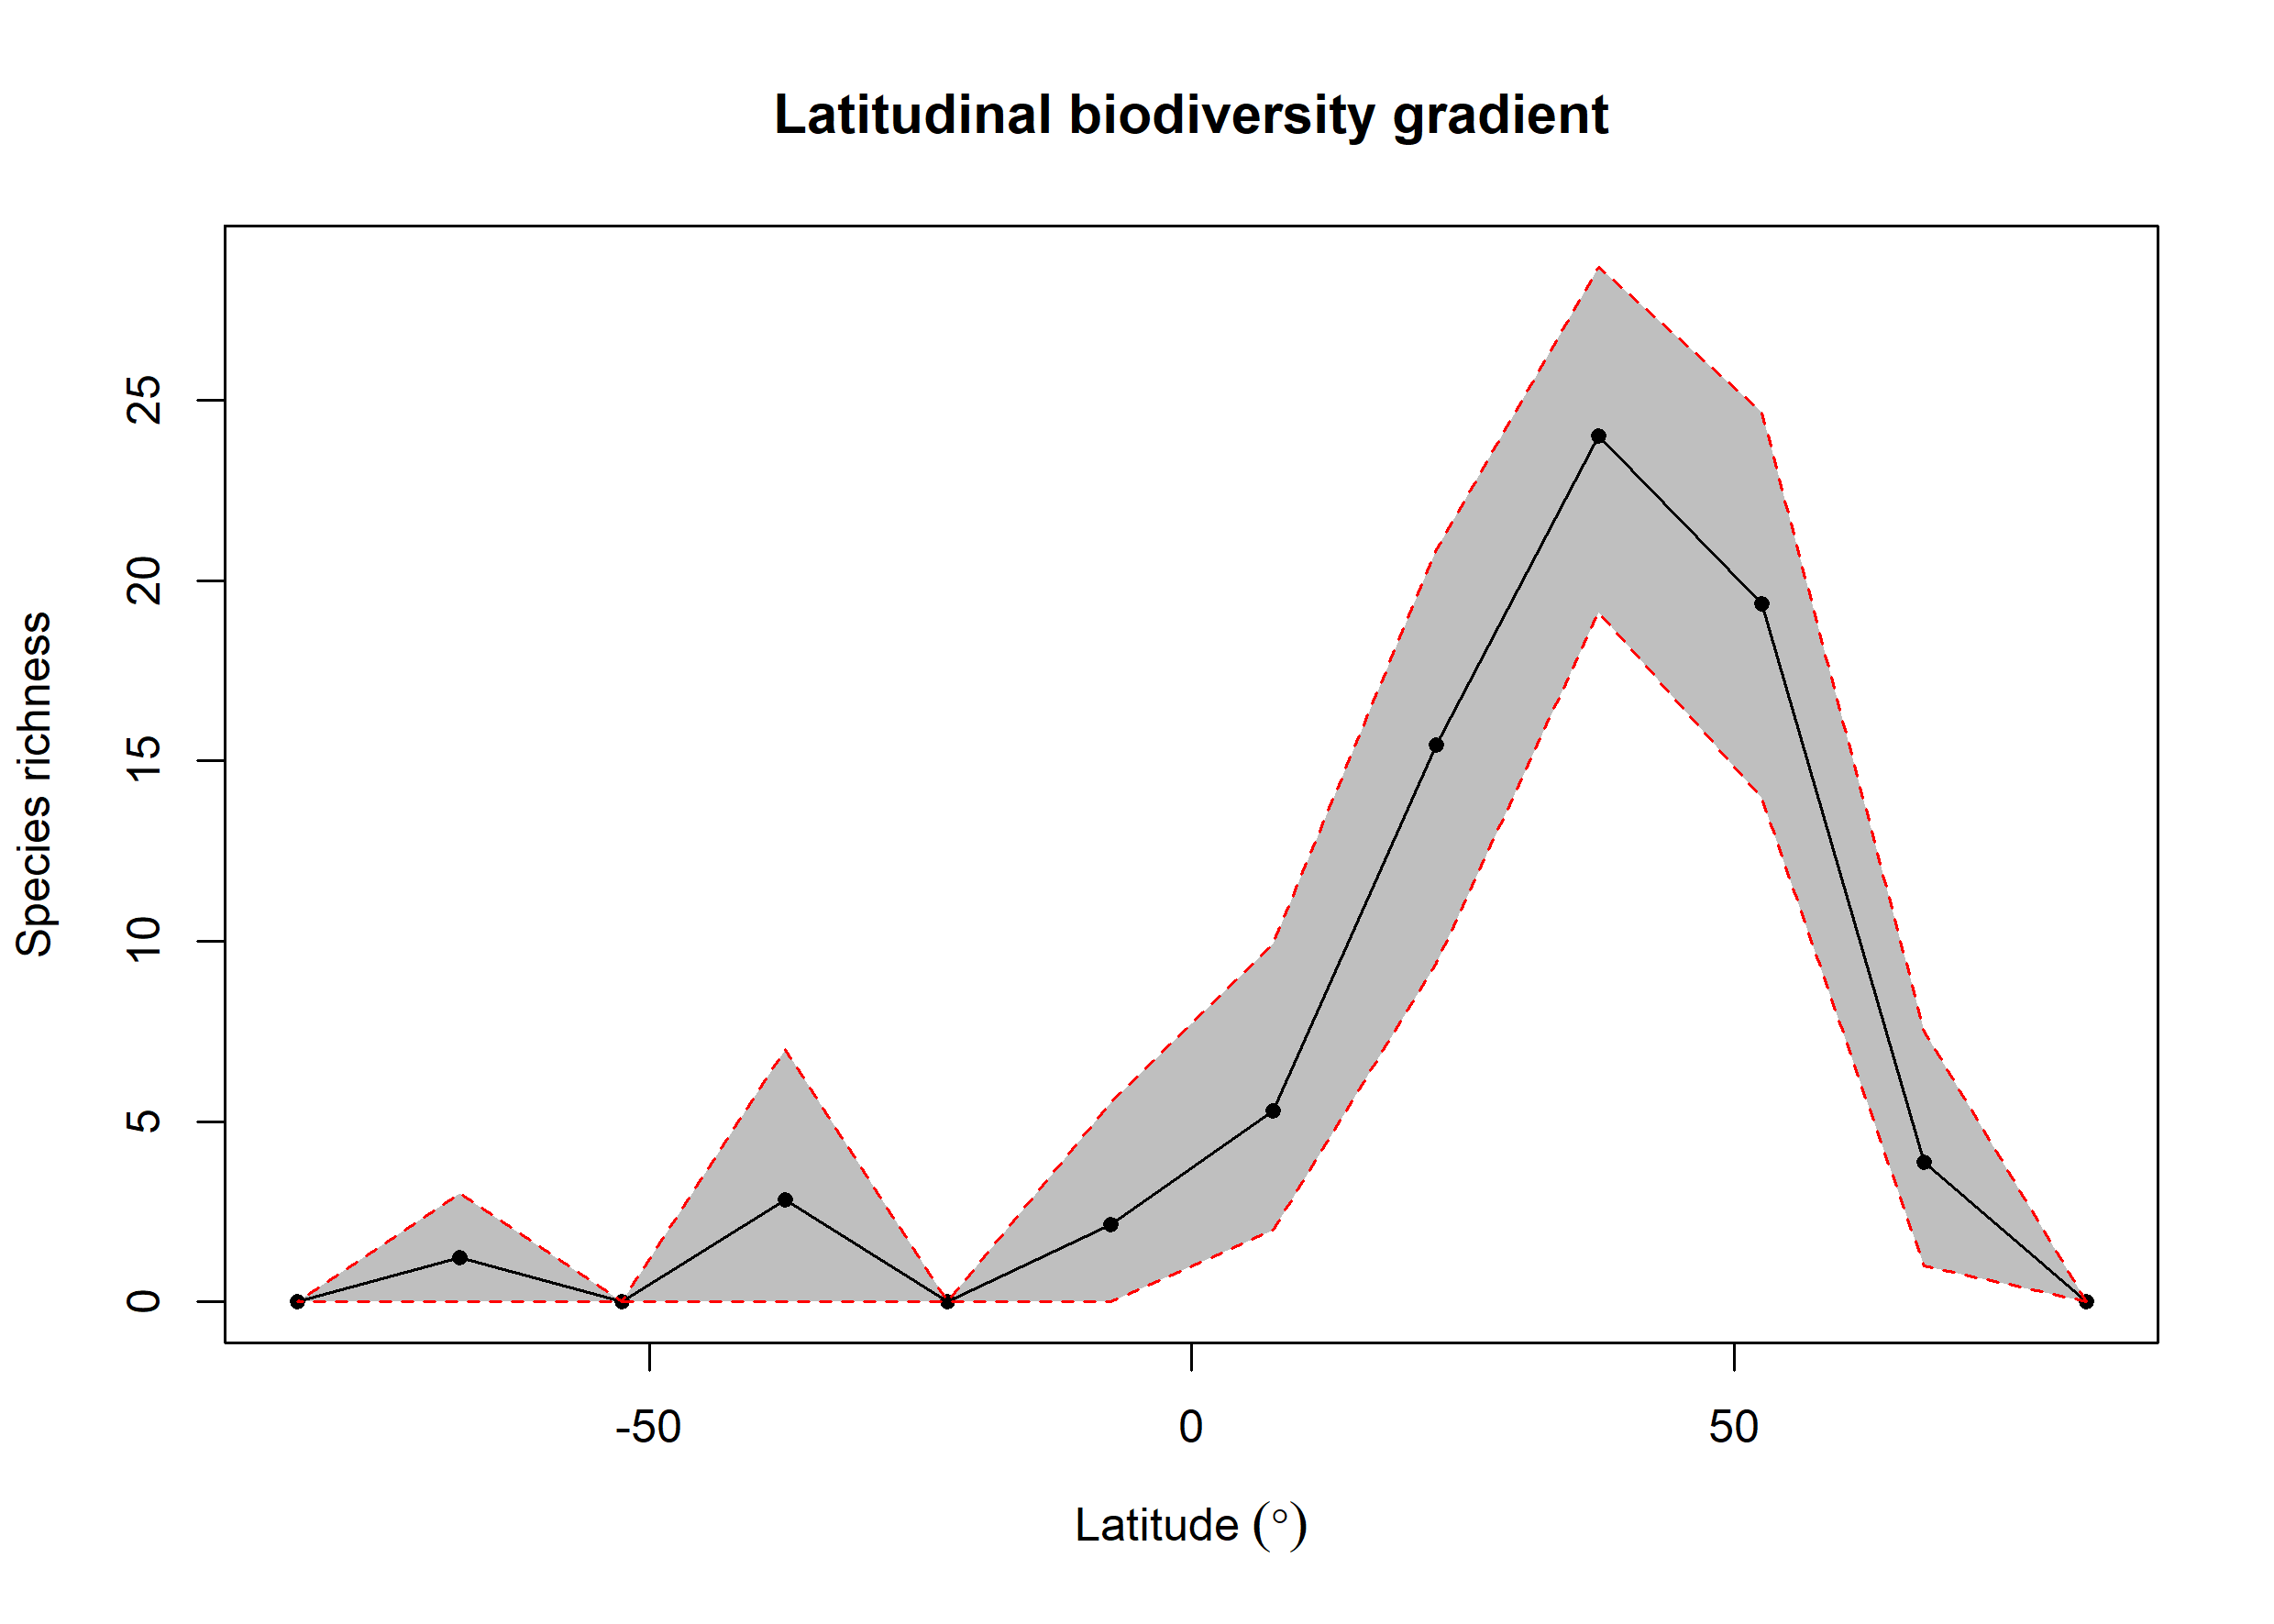

Source data for this figure (header and first rows):
bin, max, min, mid, hemisphere, mean_richness, CI.Lower, CI.Upper
1, 90, 75, 82.5, N, NA, NA, NA
2, 75, 60, 67.5, N, 3.869, 1, 7.518
3, 60, 45, 52.5, N, 19.37, 13.98, 24.67
4, 45, 30, 37.5, N, 24.01, 19.12, 28.7
5, 30, 15, 22.5, N, 15.44, 9.403, 20.87
6, 15, 0, 7.5, N, 5.291, 2, 9.924
7, 0, -15, -7.5, S, 2.15, 0, 5.524
8, -15, -30, -22.5, S, NA, NA, NA
9, -30, -45, -37.5, S, 2.829, 0, 6.996
10, -45, -60, -52.5, S, NA, NA, NA
11, -60, -75, -67.5, S, 1.22, 0, 3
12, -75, -90, -82.5, S, NA, NA, NA
